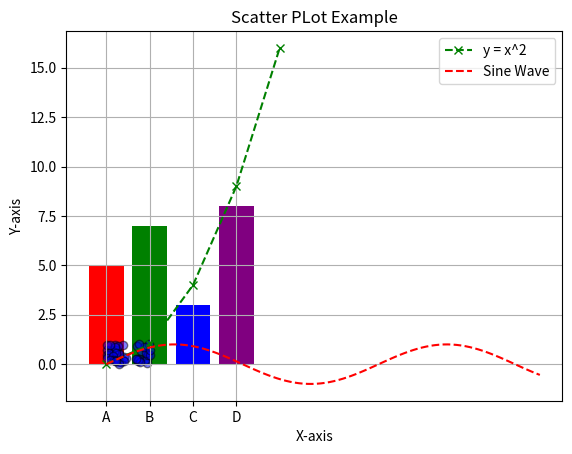

Here is the Python script that generated this plot:
import matplotlib.pyplot as plt

x = [0, 1, 2, 3, 4]
y = [0, 1, 4, 9, 16]
## the plot function have the nessecary atrribute for plotting
plt.plot(x, y, marker='x',linestyle='--',color='g',label='y = x^2')

plt.title('Simple Line Plot')
plt.xlabel('X-axis')
plt.ylabel('Y-axis')
plt.legend()

plt.show()


categories = ['A', 'B', 'C', 'D']
values = [5, 7, 3, 8]

plt.bar(categories, values, color=['red', 'green', 'blue', 'purple'])
plt.xlabel("Categories")
plt.ylabel("Values")
plt.title("Bar Chart Example")
plt.show()

import numpy as np
##decides drawing of a line
x = np.linspace(0, 10, 100)
##trignometry function sin(x)
y = np.sin(x)

plt.plot(x, y, linestyle='--',color='r',label='Sine Wave')
plt.xlabel('X-axis')
plt.ylabel('Y-axis')
plt.legend()
plt.title("Line Plot Example")
plt.grid()
plt.show()


x = np.random.rand(50)
y = np.random.rand(50)
##                color      size            outline                       
plt.scatter(x, y, c='blue' , alpha=0.5, edgecolors='black')
plt.xlabel('X-axis')
plt.ylabel('Y-axis')
plt.title("Scatter PLot Example")
plt.show()
